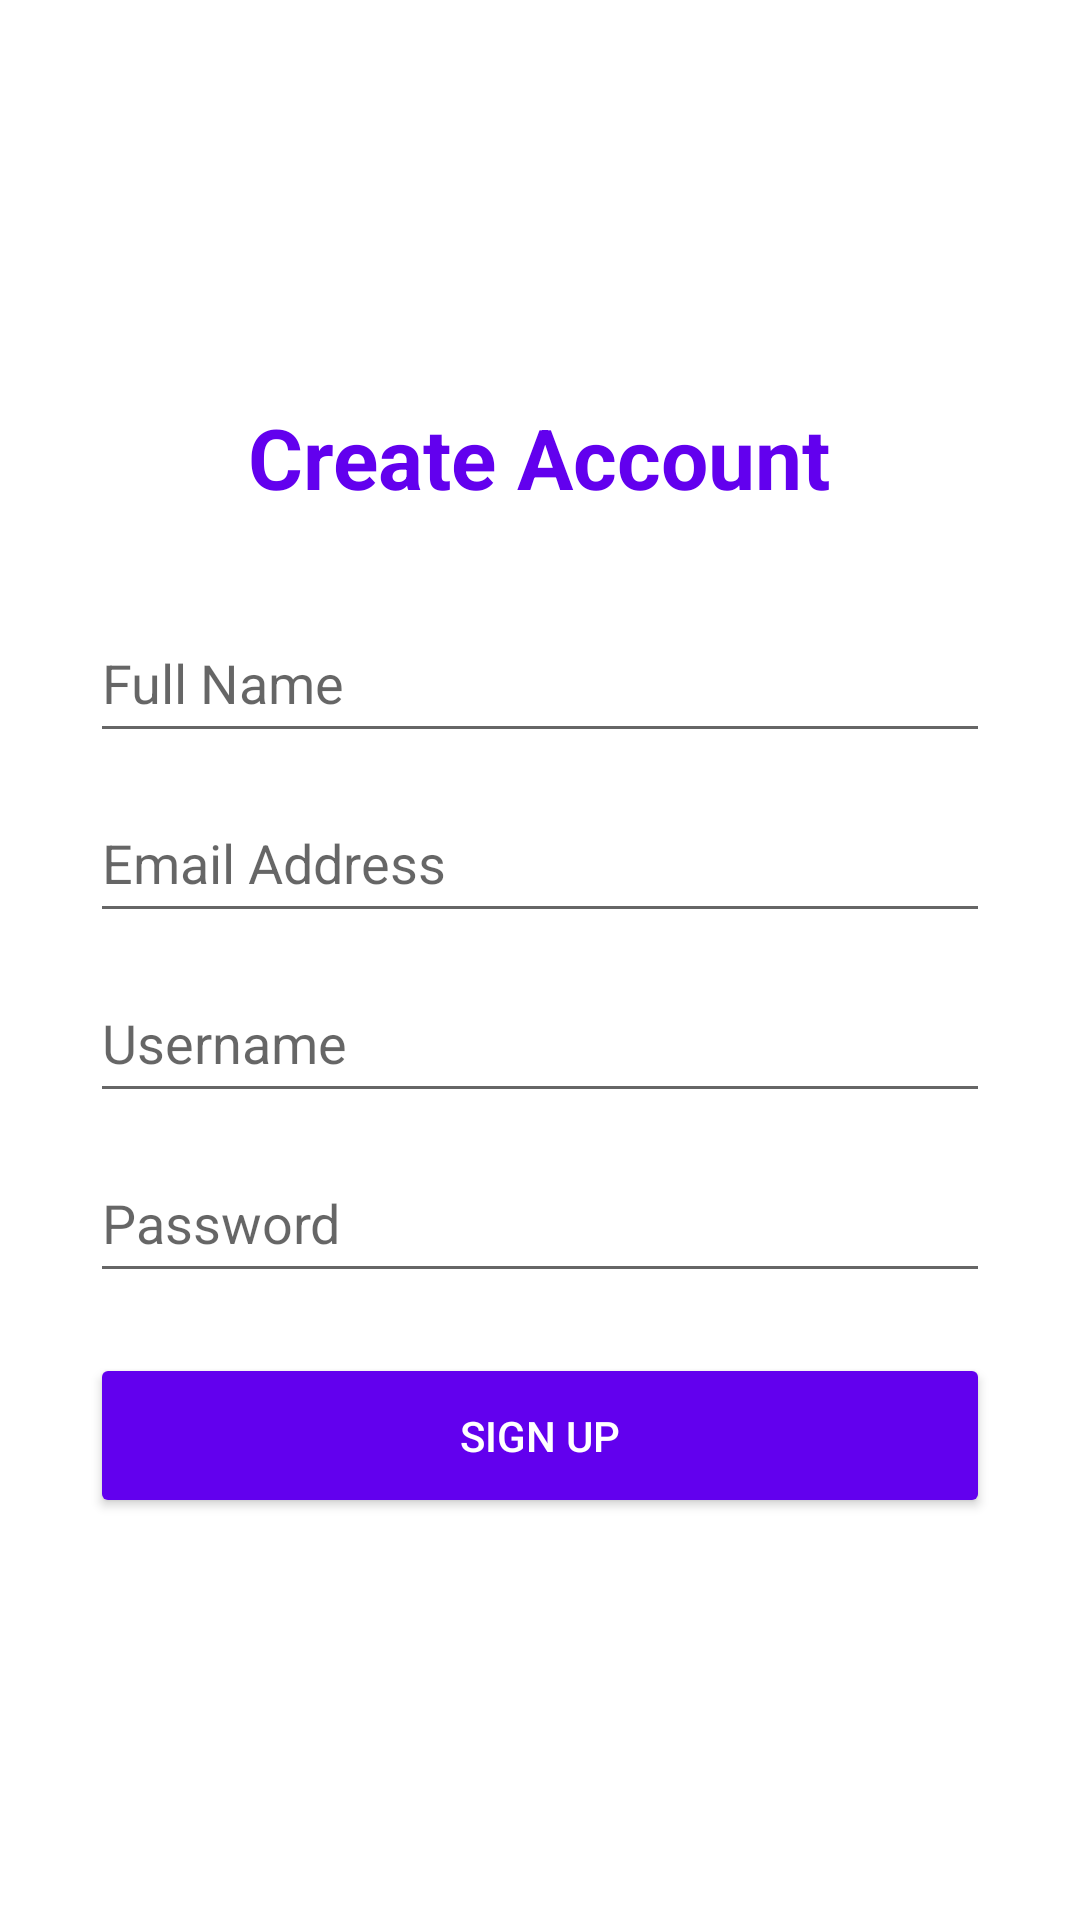

Layout XML and referenced resources for this Android screen:
<!-- AndroidManifest.xml: application theme Theme.AppCompat.Light.NoActionBar -->
<!-- res/layout/activity_signup.xml -->
<?xml version="1.0" encoding="utf-8"?>
<LinearLayout xmlns:android="http://schemas.android.com/apk/res/android"
    android:layout_width="match_parent"
    android:layout_height="match_parent"
    android:orientation="vertical"
    android:padding="30dp"
    android:gravity="center"
    android:background="#FFFFFF">

    <TextView
        android:layout_width="wrap_content"
        android:layout_height="wrap_content"
        android:text="Create Account"
        android:textSize="28sp"
        android:textStyle="bold"
        android:layout_marginBottom="30dp"
        android:textColor="#6200EE"/>

    <EditText android:id="@+id/etFullName" android:layout_width="match_parent" android:layout_height="50dp" android:hint="Full Name" android:inputType="textPersonName" android:layout_marginBottom="10dp"/>
    <EditText android:id="@+id/etEmail" android:layout_width="match_parent" android:layout_height="50dp" android:hint="Email Address" android:inputType="textEmailAddress" android:layout_marginBottom="10dp"/>
    <EditText android:id="@+id/etUsername" android:layout_width="match_parent" android:layout_height="50dp" android:hint="Username" android:inputType="text" android:layout_marginBottom="10dp"/>
    <EditText android:id="@+id/etPassword" android:layout_width="match_parent" android:layout_height="50dp" android:hint="Password" android:inputType="textPassword" android:layout_marginBottom="20dp"/>

    <Button android:id="@+id/btnRegister" android:layout_width="match_parent" android:layout_height="55dp" android:text="SIGN UP" android:backgroundTint="#6200EE" android:textColor="#FFFFFF"/>
</LinearLayout>
<!-- resources referenced by this layout -->
<resources>

</resources>
